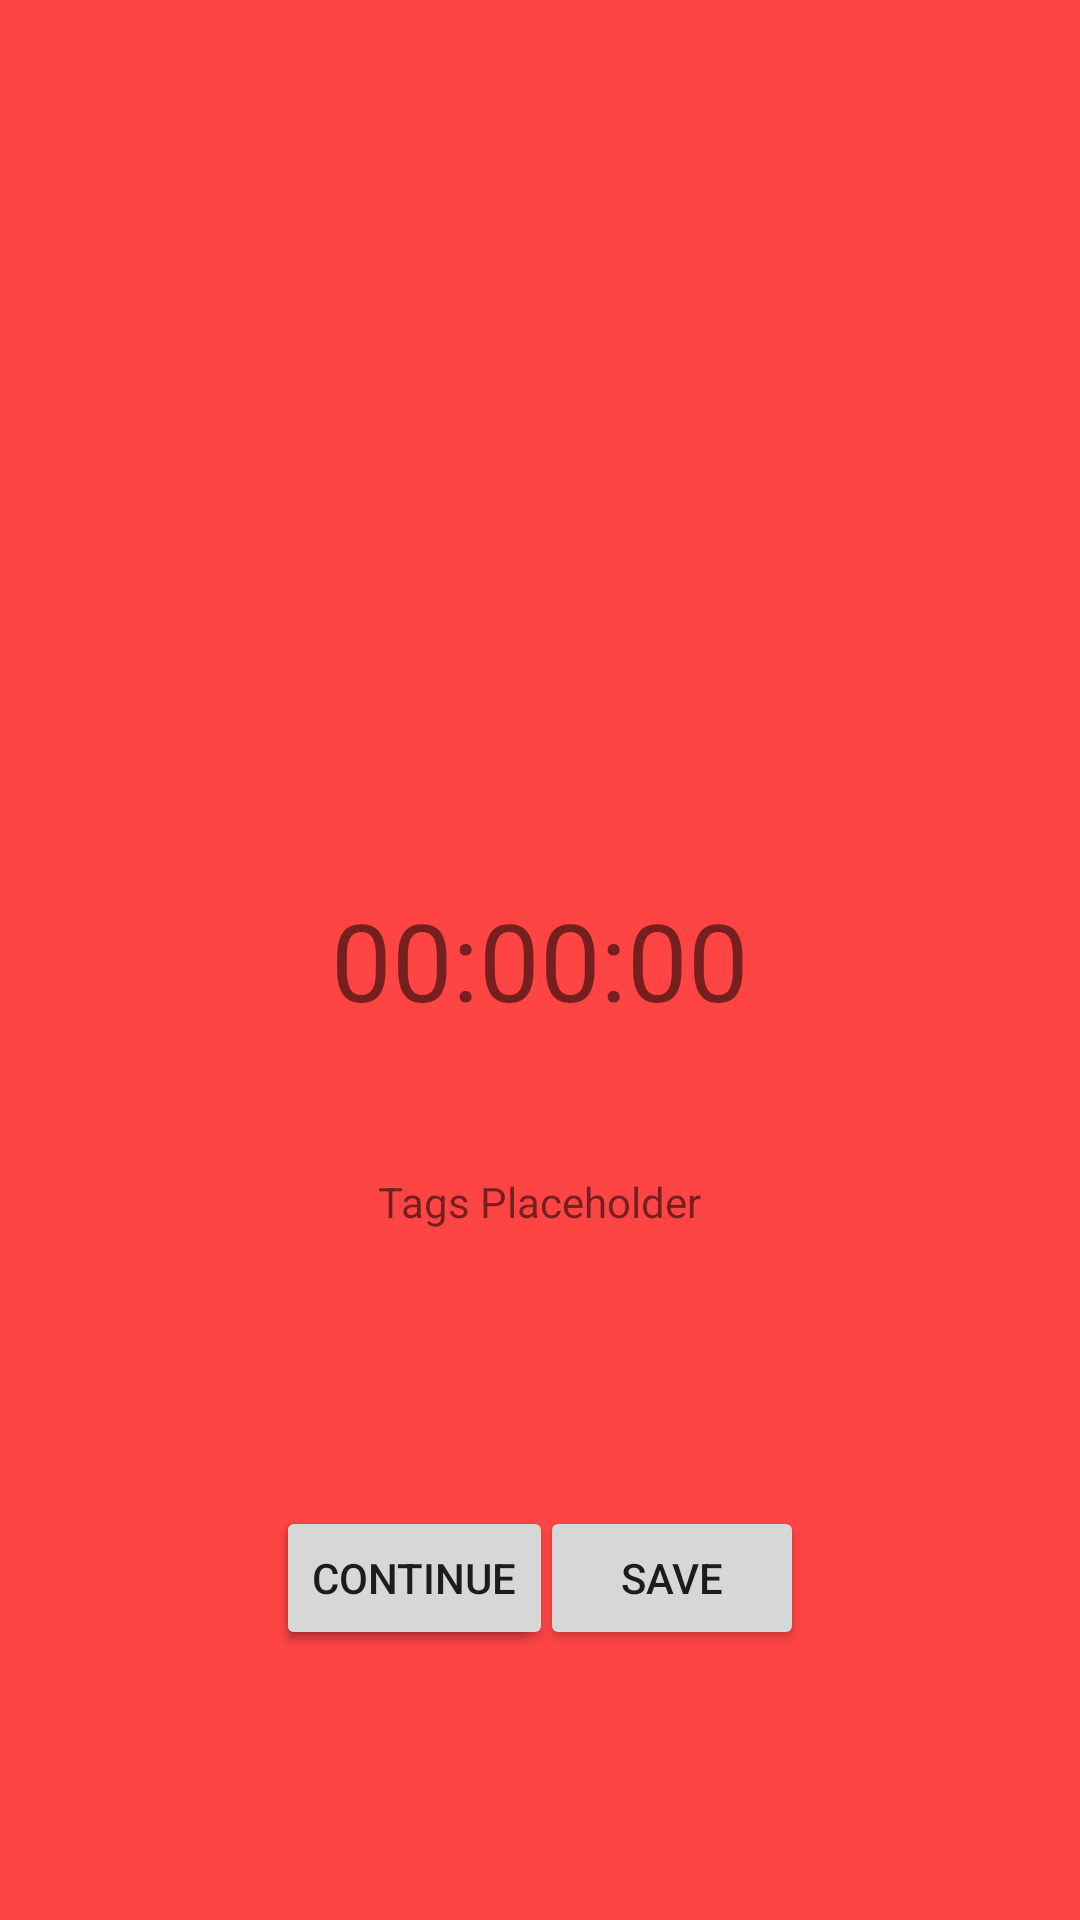

Here is an Android app screen rendered from its layout file. Give the layout XML and the strings, colors and styles it references.
<!-- AndroidManifest.xml: application theme AppTheme -->
<!-- res/layout/timer.xml -->
<?xml version="1.0" encoding="utf-8"?>
<RelativeLayout xmlns:android="http://schemas.android.com/apk/res/android"
    xmlns:tools="http://schemas.android.com/tools"
    tools:layout_editor_absoluteX="1dp"
    tools:layout_editor_absoluteY="144dp"
    android:layout_width="match_parent"
    android:layout_height="match_parent"
    android:background="@android:color/holo_red_light">

    <TextView
        android:id="@+id/tv_timeview"
        android:layout_width="wrap_content"
        android:layout_height="wrap_content"
        android:layout_centerInParent="true"
        android:layout_centerVertical="true"
        android:text="00:00:00"
        android:textSize="36sp" />

    <TextView
        android:id="@+id/tv_tagsPlaceholder"
        android:layout_width="wrap_content"
        android:layout_height="wrap_content"
        android:layout_below="@id/tv_timeview"
        android:layout_centerHorizontal="true"
        android:layout_marginTop="47dp"
        android:text="Tags Placeholder" />

    <Button
        android:id="@+id/bt_save"
        android:layout_width="wrap_content"
        android:layout_height="wrap_content"
        android:layout_below="@id/tv_timeview"
        android:layout_alignParentRight="true"
        android:layout_marginTop="158dp"
        android:layout_marginRight="92dp"
        android:onClick="endSession"
        android:text="Save" />

    <Button
        android:id="@+id/bt_pause"
        android:layout_width="wrap_content"
        android:layout_height="wrap_content"
        android:layout_below="@id/tv_timeview"
        android:layout_alignParentLeft="true"
        android:layout_marginLeft="92dp"
        android:layout_marginTop="158dp"
        android:onClick="onClickStop"
        android:text="Pause"
        tools:visibility="visible" />

    <Button
        android:id="@+id/bt_continue"
        android:layout_width="wrap_content"
        android:layout_height="wrap_content"
        android:layout_below="@id/tv_timeview"
        android:layout_alignParentLeft="true"
        android:layout_marginLeft="92dp"
        android:layout_marginTop="158dp"
        android:onClick="onClickStart"
        android:text="Continue"
        tools:visibility="gone" />
</RelativeLayout>
<!-- resources referenced by this layout -->
<resources>
  <style name="AppTheme" parent="Theme.AppCompat.Light.DarkActionBar">
          
          <item name="colorPrimary">@color/colorPrimary</item>
          <item name="colorPrimaryDark">@color/colorPrimaryDark</item>
          <item name="colorAccent">@color/colorAccent</item>
      </style>
  <color name="colorPrimary">#6200EE</color>
  <color name="colorPrimaryDark">#3700B3</color>
  <color name="colorAccent">#03DAC5</color>
</resources>
